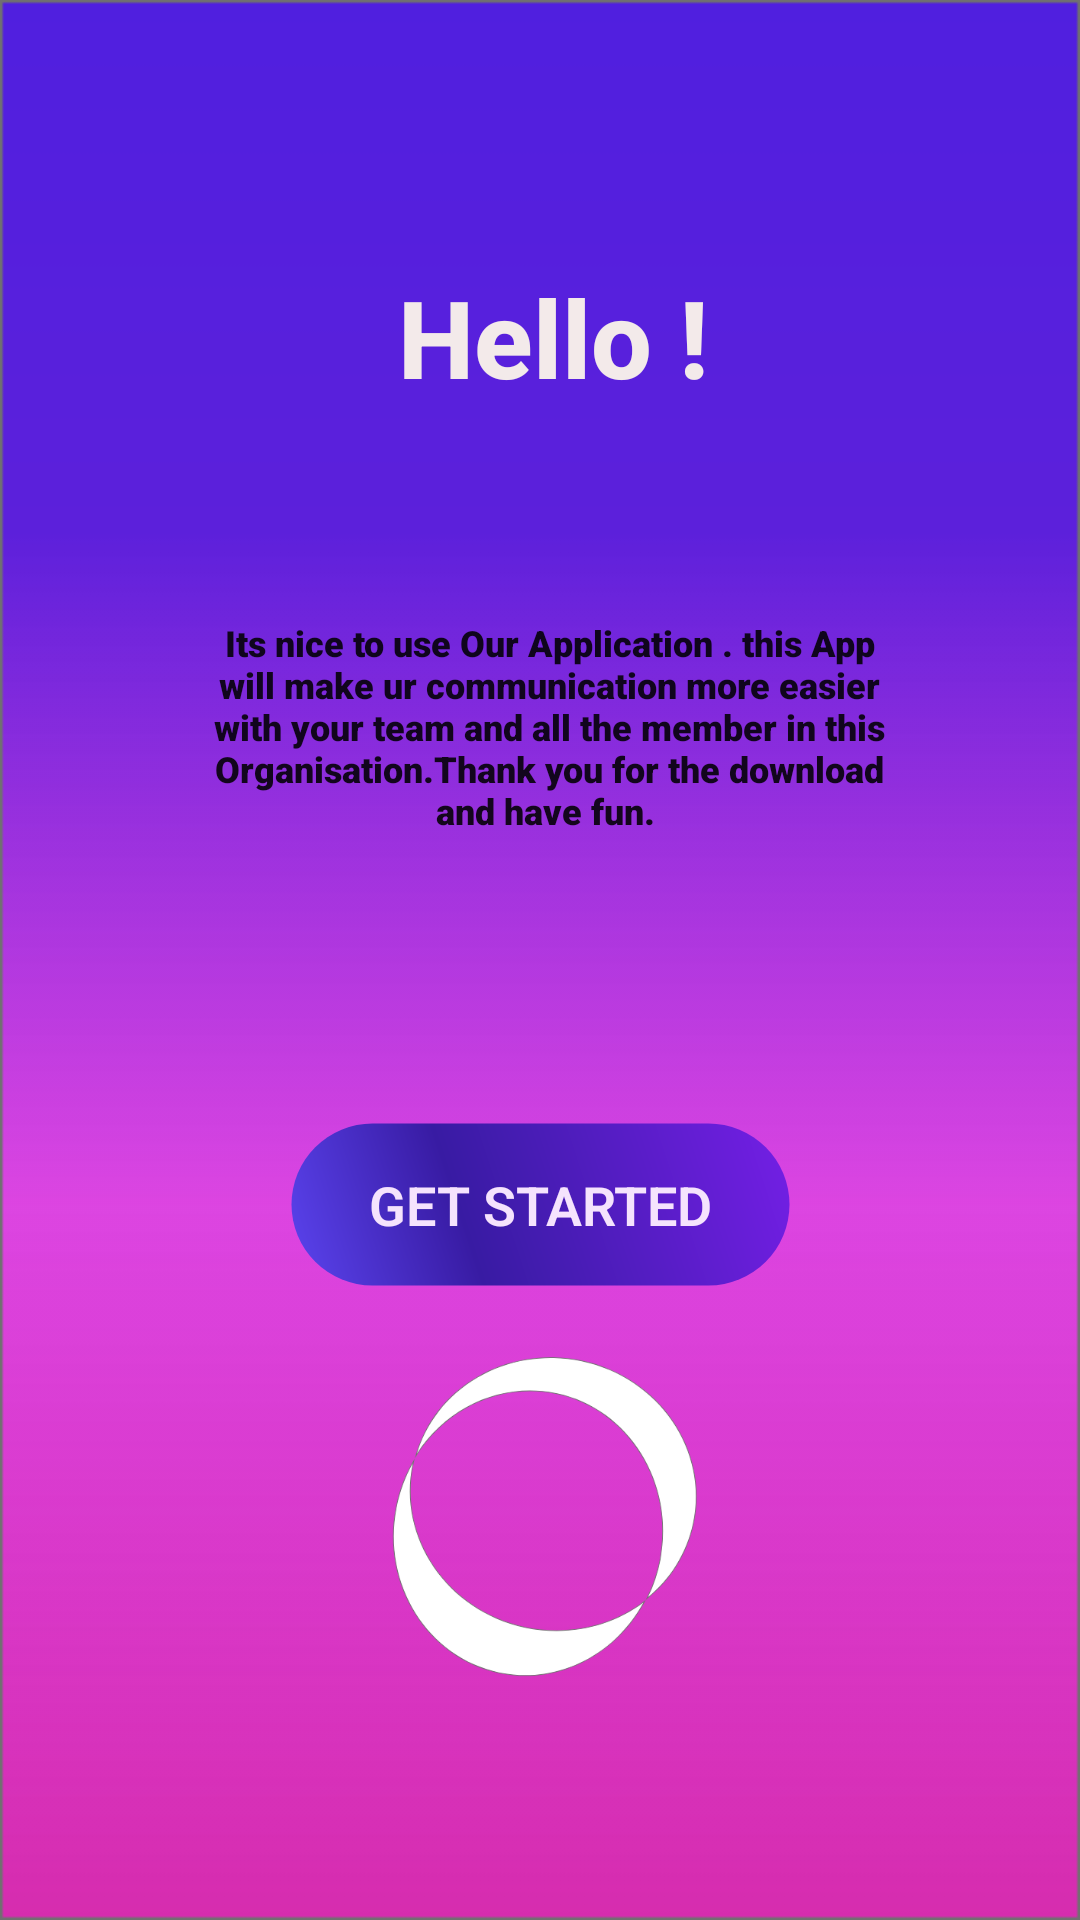

This screen was rendered from an Android layout file. Write that file and the resources it references.
<!-- AndroidManifest.xml: application theme AppTheme1 -->
<!-- res/layout/activity_welcome_page.xml -->
<?xml version="1.0" encoding="utf-8"?>
<androidx.constraintlayout.widget.ConstraintLayout xmlns:android="http://schemas.android.com/apk/res/android"
    xmlns:app="http://schemas.android.com/apk/res-auto"
    xmlns:tools="http://schemas.android.com/tools"
    android:layout_width="match_parent"
    android:layout_height="match_parent"
    android:background="@drawable/rectangle_14"
    tools:context=".Activities.LoginActivity">

    <Button
        android:id="@+id/btn_getstarted"
        android:layout_width="195dp"
        android:layout_height="83dp"
        android:layout_marginTop="360dp"
        android:background="@drawable/shape"
        android:fontFamily="sans-serif-light"
        android:shadowColor="#A8A8A8"

        android:text="GET STARTED"
        android:textAlignment="center"
        android:textAppearance="@style/TextAppearance.AppCompat.Body1"
        android:textColor="#F5E3FD"
        android:textSize="18sp"
        android:textStyle="bold"
        android:typeface="normal"
        app:layout_constraintEnd_toEndOf="parent"
        app:layout_constraintStart_toStartOf="parent"
        app:layout_constraintTop_toTopOf="parent"

        />

    <TextView
        android:id="@+id/textView10"
        android:layout_width="243dp"
        android:layout_height="82dp"
        android:layout_marginBottom="72dp"
        android:fontFamily="sans-serif-black"
        android:text="Its nice to use Our Application . this App will make ur communication more easier with your team and all the member in this Organisation.Thank you for the download and have fun. "
        android:textAlignment="center"
        android:textAppearance="@style/TextAppearance.AppCompat.Body1"
        android:textColor="@color/common_google_signin_btn_text_dark_default"
        android:textSize="12sp"
        android:typeface="serif"
        app:layout_constraintBottom_toTopOf="@+id/btn_getstarted"
        app:layout_constraintEnd_toEndOf="parent"
        app:layout_constraintHorizontal_bias="0.526"
        app:layout_constraintStart_toStartOf="parent"
        app:layout_constraintTop_toBottomOf="@+id/textView9"
        app:layout_constraintVertical_bias="1.0" />

    <ImageView
        android:id="@+id/imageView3"
        android:layout_width="213dp"
        android:layout_height="126dp"
        app:layout_constraintBottom_toBottomOf="parent"
        app:layout_constraintEnd_toEndOf="parent"
        app:layout_constraintHorizontal_bias="0.51"
        app:layout_constraintStart_toStartOf="parent"
        app:layout_constraintTop_toTopOf="parent"
        app:layout_constraintVertical_bias="0.862"
        app:srcCompat="@drawable/exclusion_1" />

    <TextView
        android:id="@+id/textView9"
        android:layout_width="wrap_content"
        android:layout_height="wrap_content"
        android:layout_marginTop="88dp"
        android:fontFamily="sans-serif-medium"
        android:text=" Hello !"
        android:textAlignment="center"
        android:textAppearance="@style/TextAppearance.AppCompat.Large"
        android:textColor="#F3EAEA"
        android:textSize="36sp"
        android:textStyle="bold"
        android:typeface="serif"
        app:layout_constraintEnd_toEndOf="parent"
        app:layout_constraintStart_toStartOf="parent"
        app:layout_constraintTop_toTopOf="parent" />

</androidx.constraintlayout.widget.ConstraintLayout>
<!-- resources referenced by this layout -->
<resources>
  <!-- drawable exclusion_1: png bitmap (drawable-hdpi, 33733 bytes) -->
  <!-- drawable rectangle_14: png bitmap (drawable-hdpi, 10045 bytes) -->
  <!-- drawable shape (drawable) -->
  <?xml version="1.0" encoding="utf-8"?>
  <shape xmlns:android="http://schemas.android.com/apk/res/android" android:shape="rectangle" >
      <corners
          android:radius="35dp"
          />
      <gradient
          android:angle="45"
          android:centerX="35%"
          android:centerColor="#ff381ba3"
          android:startColor="#ff5b44ef"
          android:endColor="#ff741fe6"
          android:type="linear"
          />
      <padding
          android:left="0dp"
          android:top="0dp"
          android:right="0dp"
          android:bottom="0dp"
          />
      <stroke
          android:width="29dp"
          android:color="#00a167e8"
          />
  </shape>
  <style name="AppTheme1" parent="Theme.AppCompat.Light.NoActionBar">
          
          <item name="colorPrimary">@color/colorPrimary</item>
          <item name="colorPrimaryDark">@color/colorPrimary</item>
          <item name="colorAccent">@color/colorAccent</item>
      </style>
  <color name="colorPrimary">#B02FF4</color>
  <color name="colorAccent">#03DAC5</color>
</resources>
